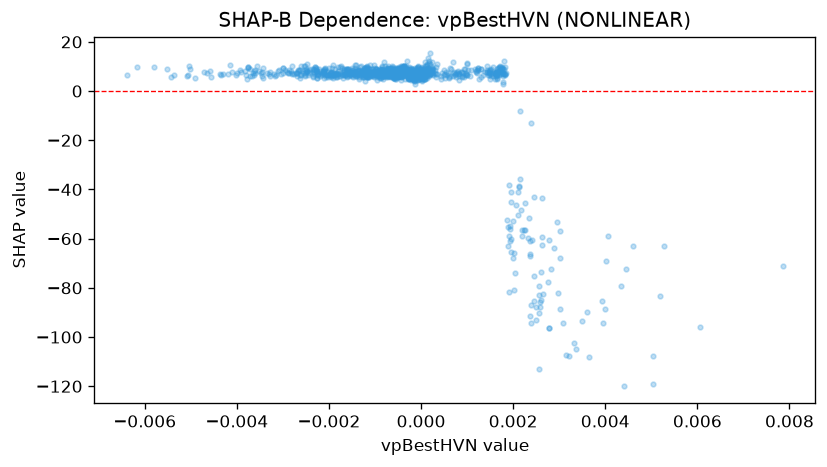

Source data for this figure (header and first rows):
feature_value, shap_value
-0.0002583, 9.813
-0.0002266, 9.452
-0.001857, 7.116
-0.003756, 9.681
-0.000438, 8.931
0.0001165, 10.26
0.0001238, 10.4
0.001185, 8.009
0.0013, 9.106
-0.00171, 9.357
-0.001527, 7.656
0.004412, -120
0.002562, -113
-0.0002542, 8.807
-0.002133, 7.251
-0.001236, 7.722
0.006055, -96.04
1.7330396076431498e-05, 9.101
-8.046177390497178e-05, 8.166
-0.00167, 8.589
-0.002149, 6.638
-0.0001704, 6.09
0.0005317, 7.706
8.425215492025018e-05, 11.95
0.001178, 9.025
-0.0004186, 10.15
0.0004918, 8.399
-0.002035, 6.34
0.002227, -56.36
-0.00252, 6.697
-0.003822, 8.067
0.0007007, 11.84
-0.0001295, 9.239
-0.0001757, 8.812
0.001661, 9.291
-0.001936, 9.399
-0.0002565, 7.192
-0.0003797, 10.14
-0.0003719, 8.807
-7.943455784698017e-06, 8.62
0.0005007, 6.36
-0.002122, 8.283
-0.00195, 7.186
0.001706, 10.01
0.003599, -89.92
-0.001014, 5.897
0.001486, 7.974
0.0001446, 9.475
-0.001524, 7.638
0.0008133, 7.495
0.0008749, 7.616
0.001749, 7.577
0.0005928, 7.362
0.0003251, 9.782
-6.760317046428099e-05, 6.549
0.003955, -94.17
0.000318, 6.996
0.001076, 8.674
-0.0002252, 7.065
9.250549192074686e-05, 7.986
... 1,092 more rows
